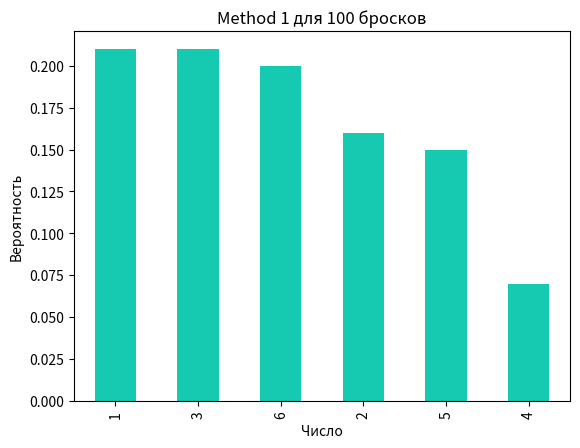
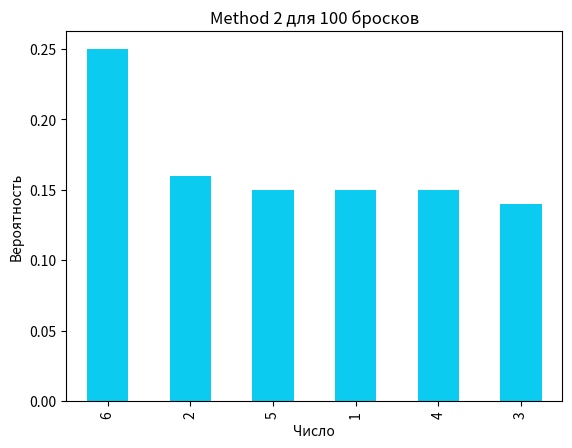
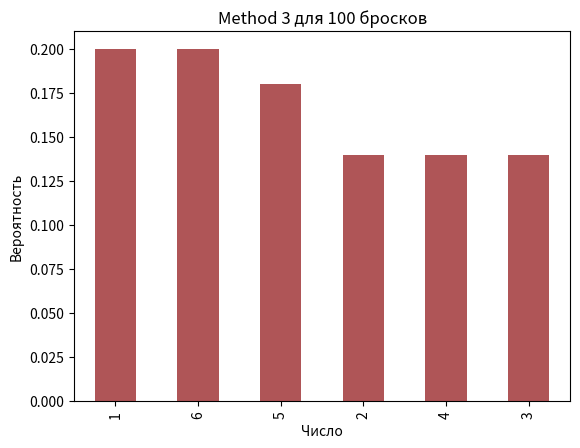
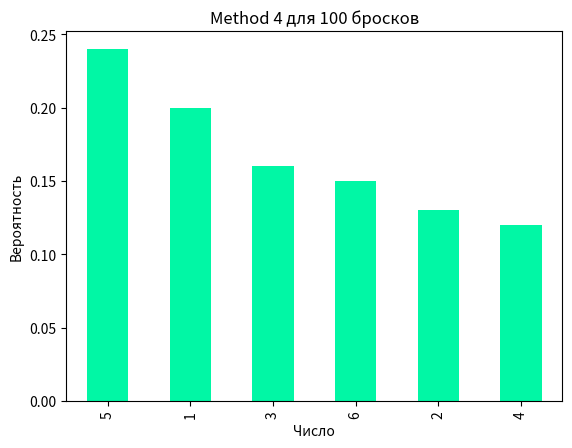
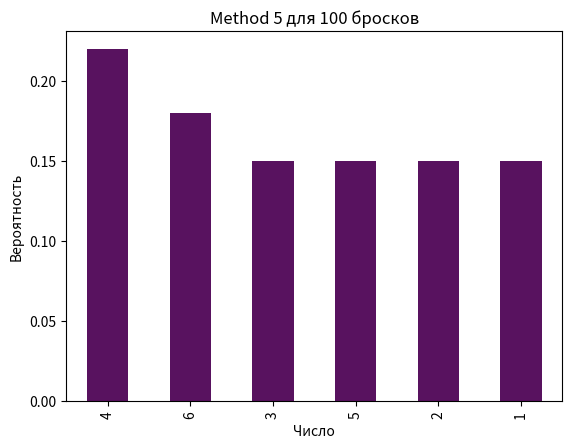
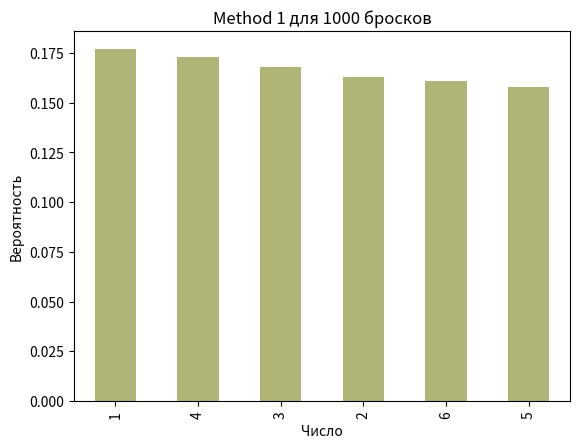
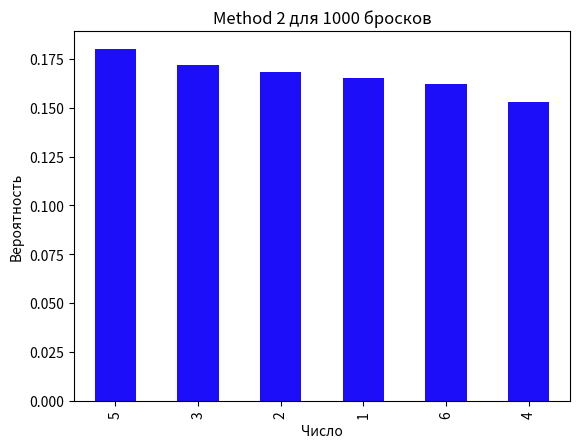
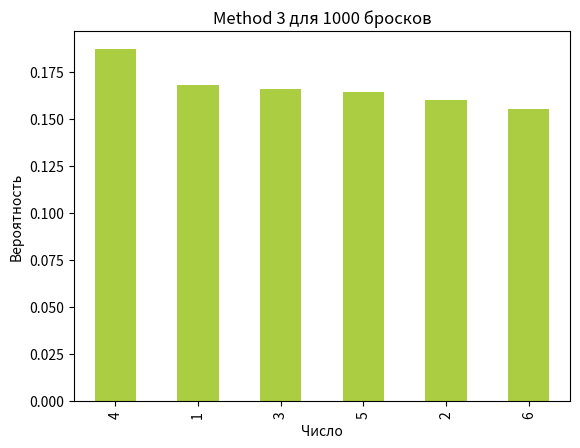
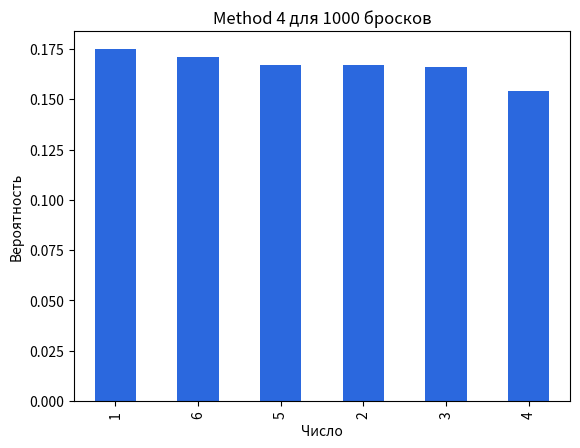
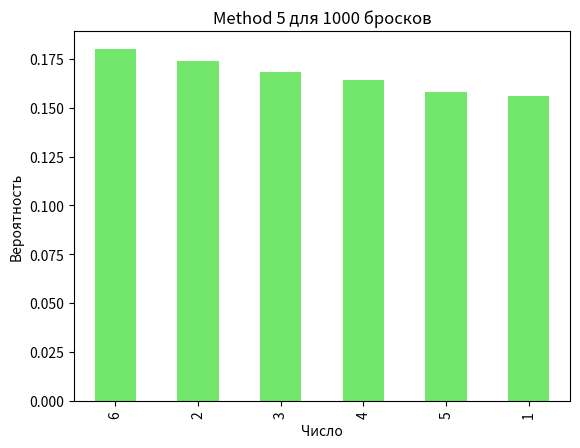
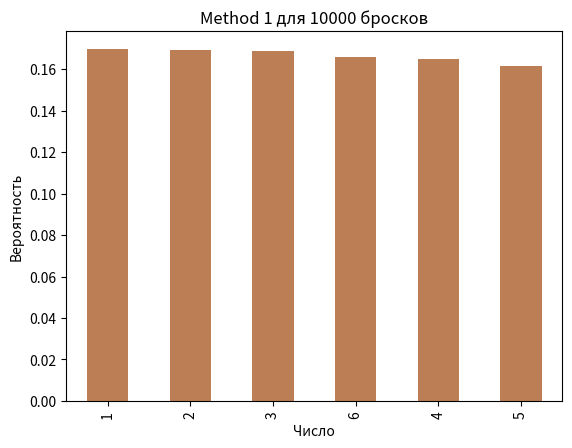
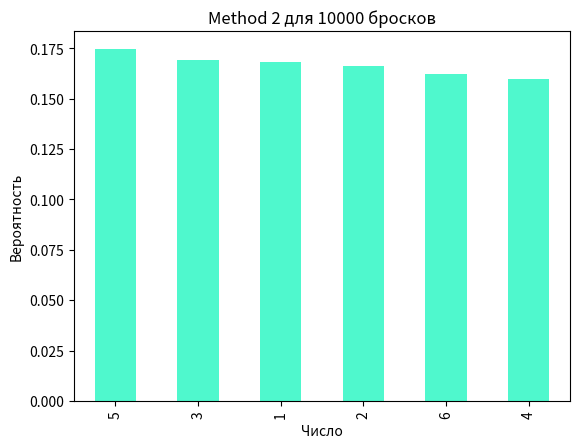
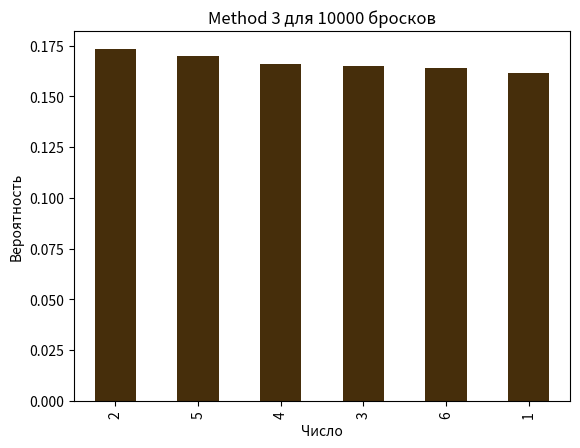
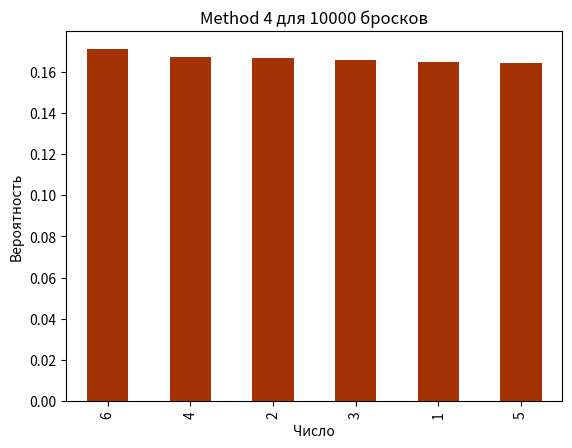
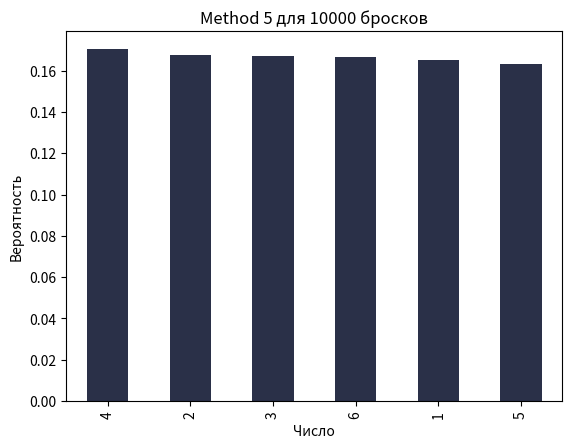
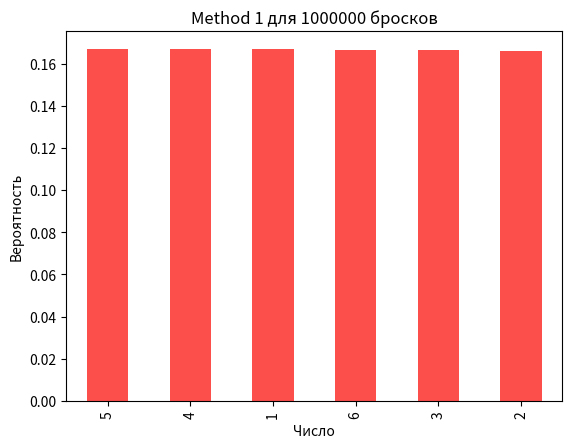

Generate these figures, in order, with matplotlib:
import random
import numpy as np
import pandas as pd
import matplotlib.pyplot as plt

# Функции для генерации бросков кубика
def kubik_randint(n):
    return [random.randint(1, 6) for _ in range(n)]

def kubik_sample(n):
    if n > 6:
        return [random.choice(range(1, 7)) for _ in range(n)]
    else:
        return random.sample(range(1, 7), n)

def kubik_randrange(n):
    return [random.randrange(1, 7) for _ in range(n)]

def kubik_loop_randint(n):
    lis = []
    for _ in range(n):
        lis.append(random.randint(1, 6))
    return lis

def kubik_numpy_randint(n):
    return list(np.random.randint(low=1, high=7, size=n))

# Функция для вычисления вероятностей
def probability_solving(dataframe: pd.DataFrame):
    sum_rate = dataframe['Частота'].sum()
    dataframe['Вероятность'] = dataframe['Частота'] / sum_rate
    return dataframe

# Обработка данных и построение гистограмм
def process_and_plot(methods, num_rolls):
    for method_name, results in methods.items():
        df = pd.DataFrame(results, columns=['Результаты'])
        frequency = df['Результаты'].value_counts().reset_index()
        frequency.columns = ['Число', 'Частота']
        frequency = probability_solving(frequency)
        
        # Построение гистограммы с вероятностью
        ax = frequency.plot(x='Число', y='Вероятность', kind='bar', legend=False, color=np.random.rand(3,))
        ax.set_title(f'{method_name} для {num_rolls} бросков')
        ax.set_xlabel('Число')
        ax.set_ylabel('Вероятность')  # Изменено с 'Частота' на 'Вероятность'
        
        # Сохранение гистограммы
        plt.savefig(f'{method_name}_{num_rolls}_histogram.png')
        plt.close()

# Сбор данных для каждого метода и количества бросков
roll_counts = [100, 1000, 10000, 1000000]
methods_func = [kubik_randint, kubik_sample, kubik_randrange, kubik_loop_randint, kubik_numpy_randint]

for count in roll_counts:
    methods = {f"Method {i+1}": func(count) for i, func in enumerate(methods_func)}
    process_and_plot(methods, count)
